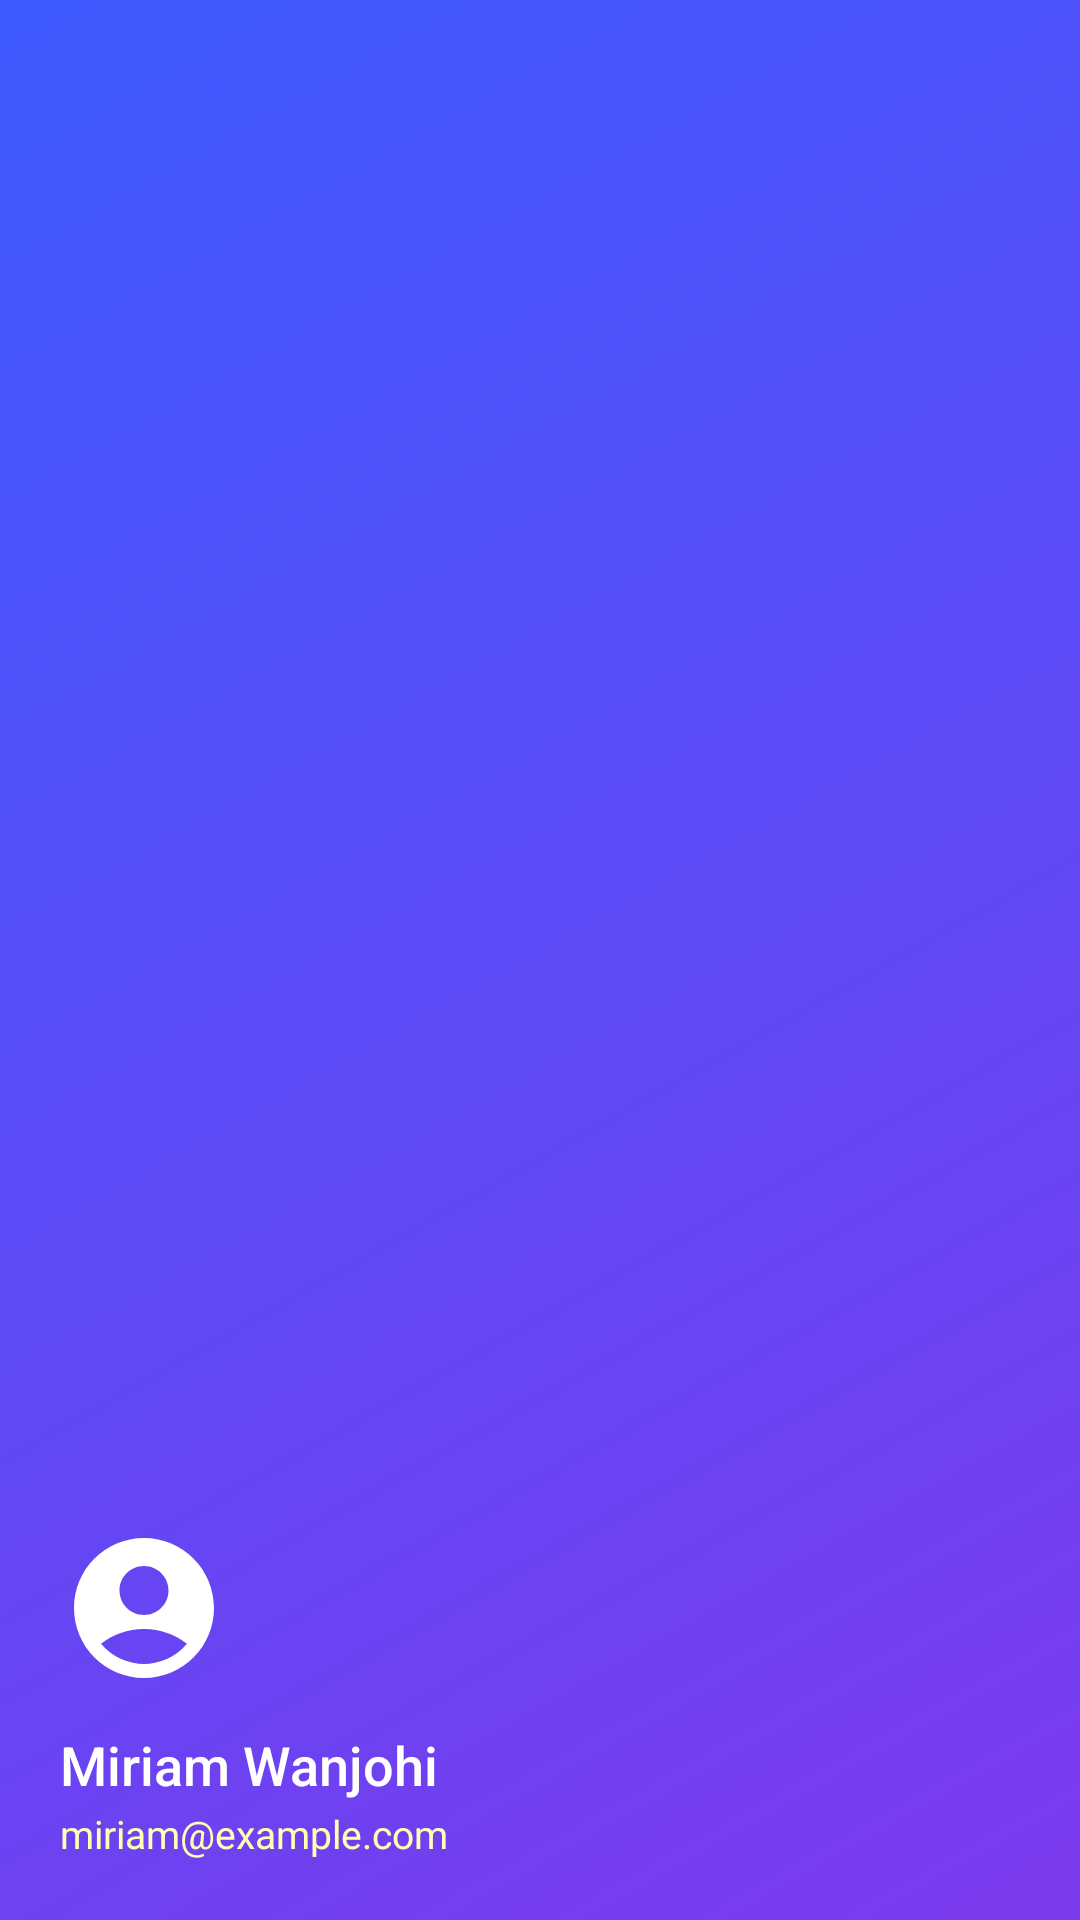

This screen was rendered from an Android layout file. Write that file and the resources it references.
<!-- AndroidManifest.xml: application theme Theme.Prophets_Scroll -->
<!-- res/layout/nav_header_main.xml -->
<?xml version="1.0" encoding="utf-8"?>
<LinearLayout
    xmlns:android="http://schemas.android.com/apk/res/android"
    xmlns:app="http://schemas.android.com/apk/res-auto"
    android:layout_width="match_parent"
    android:layout_height="180dp"
    android:background="@drawable/bg_drawer_header"
    android:gravity="bottom"
    android:orientation="vertical"
    android:padding="20dp">

    
    <com.google.android.material.imageview.ShapeableImageView
        android:id="@+id/ivAvatar"
        android:layout_width="56dp"
        android:layout_height="56dp"
        android:layout_marginBottom="12dp"
        android:scaleType="centerCrop"
        android:src="@drawable/ic_account_circle"
        app:shapeAppearanceOverlay="@style/CircleImageStyle"
        android:contentDescription="Profile photo" />

    
    <TextView
        android:id="@+id/tvDrawerName"
        android:layout_width="wrap_content"
        android:layout_height="wrap_content"
        android:fontFamily="sans-serif-medium"
        android:textColor="@color/text_white"
        android:textSize="18sp"
        android:text="Miriam Wanjohi" />

    
    <TextView
        android:id="@+id/tvDrawerEmail"
        android:layout_width="wrap_content"
        android:layout_height="wrap_content"
        android:layout_marginTop="2dp"
        android:textColor="@color/text_white_secondary"
        android:textSize="13sp"
        android:text="miriam@example.com" />

</LinearLayout>
<!-- resources referenced by this layout -->
<resources>
  <color name="text_white">#FFFFFF</color>
  <color name="text_white_secondary">#FFFFFFB3</color>
  <!-- drawable bg_drawer_header (drawable) -->
  <?xml version="1.0" encoding="utf-8"?>
  <shape xmlns:android="http://schemas.android.com/apk/res/android"
      android:shape="rectangle">
  
      <gradient
          android:startColor="#7C3AED"
          android:endColor="#3D5AFE"
          android:angle="135"
          android:type="linear" />
  
  </shape>
  <!-- drawable ic_account_circle (drawable) -->
  <vector xmlns:android="http://schemas.android.com/apk/res/android"
      android:width="24dp"
      android:height="24dp"
      android:viewportWidth="24"
      android:viewportHeight="24">
      <path
          android:fillColor="#FFFFFF"
          android:pathData="M12,2C6.48,2 2,6.48 2,12s4.48,10 10,10s10,-4.48 10,-10S17.52,2 12,2zM12,6c1.93,0 3.5,1.57 3.5,3.5S13.93,13 12,13s-3.5,-1.57 -3.5,-3.5S10.07,6 12,6zM12,20c-2.03,0 -4.43,-0.82 -6.14,-2.88C7.55,15.8 9.68,15 12,15s4.45,0.8 6.14,2.12C16.43,19.18 14.03,20 12,20z"/>
  </vector>
  <style name="CircleImageStyle" parent="">
          <item name="cornerFamily">rounded</item>
          <item name="cornerSize">50%</item>
      </style>
  <color name="gold_primary">#DAA520</color>
  <color name="gold_dark">#B8860B</color>
  <color name="bronze">#CD7F32</color>
  <color name="copper">#B87333</color>
  <color name="home_background">#F5F1EA</color>
  <color name="feature_card_bg">#FFFFFF</color>
  <color name="text_primary">#2A1F0E</color>
  <color name="text_hint">#8B7355</color>
  <color name="error_red">#E24B4A</color>
  <color name="text_secondary">#5C4A2A</color>
  <style name="Prophets_Scroll.AppBar" parent="Widget.MaterialComponents.Toolbar">
          <item name="android:background">@color/home_background</item>
          <item name="titleTextColor">@color/text_primary</item>
          <item name="subtitleTextColor">@color/text_hint</item>
      </style>
  <style name="Prophets_Scroll.BottomNav" parent="Widget.MaterialComponents.BottomNavigationView">
          <item name="android:background">@color/feature_card_bg</item>
          <item name="itemIconTint">@color/bottom_nav_tint</item>
          <item name="itemTextColor">@color/bottom_nav_tint</item>
          <item name="elevation">8dp</item>
      </style>
  <style name="Prophets_Scroll.Card" parent="Widget.MaterialComponents.CardView">
          <item name="cardBackgroundColor">@color/feature_card_bg</item>
          <item name="cardCornerRadius">20dp</item>
          <item name="cardElevation">0dp</item>
          <item name="strokeColor">@color/card_border</item>
          <item name="strokeWidth">1dp</item>
      </style>
  <style name="Prophets_Scroll.Button" parent="Widget.MaterialComponents.Button">
          <item name="backgroundTint">@color/gold_primary</item>
          <item name="android:textColor">@color/text_white</item>
          <item name="cornerRadius">12dp</item>
      </style>
  <style name="ShapeAppearance.Prophets_Scroll.Medium" parent="">
          <item name="cornerFamily">rounded</item>
          <item name="cornerSize">12dp</item>
      </style>
  <style name="ShapeAppearance.Prophets_Scroll.Large" parent="">
          <item name="cornerFamily">rounded</item>
          <item name="cornerSize">20dp</item>
      </style>
  <color name="bottom_nav_tint">#B8860B</color>
  <color name="card_border">#E8DCC8</color>
</resources>
